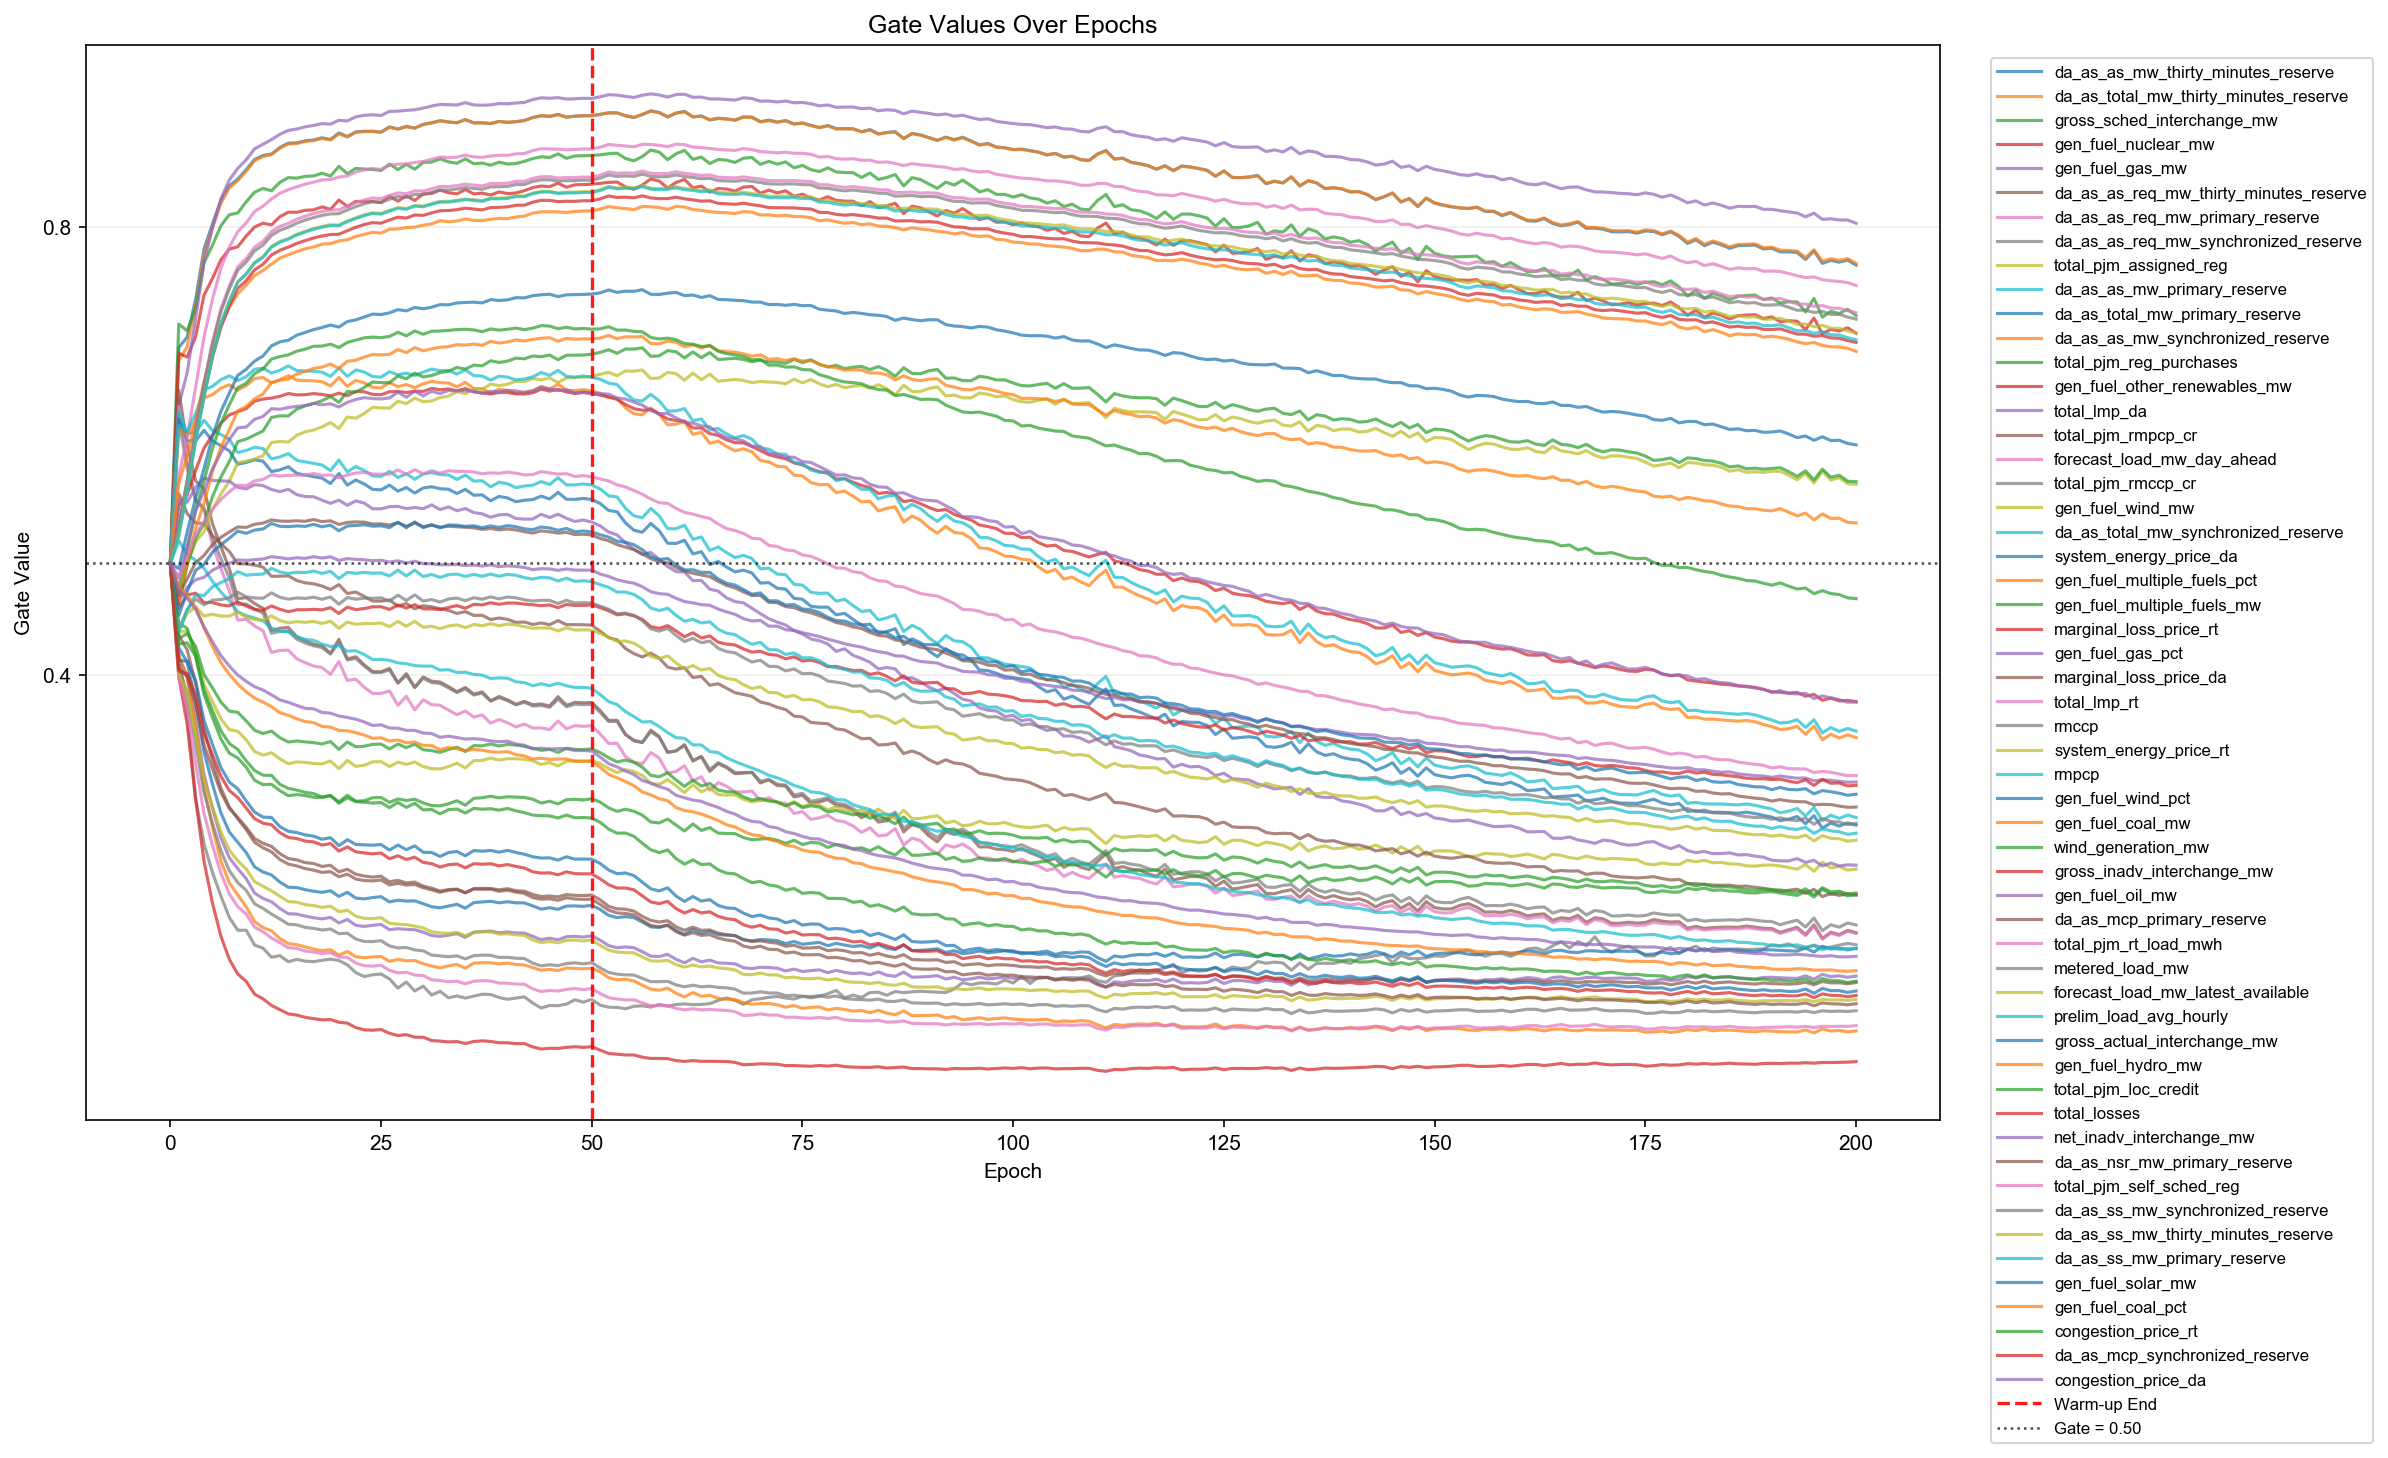

The data file committed next to this chart (first rows):
epoch, feature_index, feature, gate
0, 1, da_as_as_mw_thirty_minutes_reserve, 0.5
0, 2, da_as_total_mw_thirty_minutes_reserve, 0.5
0, 3, gross_sched_interchange_mw, 0.5
0, 4, gen_fuel_nuclear_mw, 0.5
0, 5, gen_fuel_gas_mw, 0.5
0, 6, da_as_as_req_mw_thirty_minutes_reserve, 0.5
0, 7, da_as_as_req_mw_primary_reserve, 0.5
0, 8, da_as_as_req_mw_synchronized_reserve, 0.5
0, 9, total_pjm_assigned_reg, 0.5
0, 10, da_as_as_mw_primary_reserve, 0.5
0, 11, da_as_total_mw_primary_reserve, 0.5
0, 12, da_as_as_mw_synchronized_reserve, 0.5
0, 13, total_pjm_reg_purchases, 0.5
0, 14, gen_fuel_other_renewables_mw, 0.5
0, 15, total_lmp_da, 0.5
0, 16, total_pjm_rmpcp_cr, 0.5
0, 17, forecast_load_mw_day_ahead, 0.5
0, 18, total_pjm_rmccp_cr, 0.5
0, 19, gen_fuel_wind_mw, 0.5
0, 20, da_as_total_mw_synchronized_reserve, 0.5
0, 21, system_energy_price_da, 0.5
0, 22, gen_fuel_multiple_fuels_pct, 0.5
0, 23, gen_fuel_multiple_fuels_mw, 0.5
0, 24, marginal_loss_price_rt, 0.5
0, 25, gen_fuel_gas_pct, 0.5
0, 26, marginal_loss_price_da, 0.5
0, 27, total_lmp_rt, 0.5
0, 28, rmccp, 0.5
0, 29, system_energy_price_rt, 0.5
0, 30, rmpcp, 0.5
0, 31, gen_fuel_wind_pct, 0.5
0, 32, gen_fuel_coal_mw, 0.5
0, 33, wind_generation_mw, 0.5
0, 34, gross_inadv_interchange_mw, 0.5
0, 35, gen_fuel_oil_mw, 0.5
0, 36, da_as_mcp_primary_reserve, 0.5
0, 37, total_pjm_rt_load_mwh, 0.5
0, 38, metered_load_mw, 0.5
0, 39, forecast_load_mw_latest_available, 0.5
0, 40, prelim_load_avg_hourly, 0.5
0, 41, gross_actual_interchange_mw, 0.5
0, 42, gen_fuel_hydro_mw, 0.5
0, 43, total_pjm_loc_credit, 0.5
0, 44, total_losses, 0.5
0, 45, net_inadv_interchange_mw, 0.5
0, 46, da_as_nsr_mw_primary_reserve, 0.5
0, 47, total_pjm_self_sched_reg, 0.5
0, 48, da_as_ss_mw_synchronized_reserve, 0.5
0, 49, da_as_ss_mw_thirty_minutes_reserve, 0.5
0, 50, da_as_ss_mw_primary_reserve, 0.5
0, 51, gen_fuel_solar_mw, 0.5
0, 52, gen_fuel_coal_pct, 0.5
0, 53, congestion_price_rt, 0.5
0, 54, da_as_mcp_synchronized_reserve, 0.5
0, 55, congestion_price_da, 0.5
1, 1, da_as_as_mw_thirty_minutes_reserve, 0.6926
1, 2, da_as_total_mw_thirty_minutes_reserve, 0.6804
1, 3, gross_sched_interchange_mw, 0.7134
1, 4, gen_fuel_nuclear_mw, 0.6875
1, 5, gen_fuel_gas_mw, 0.6406
... 10,995 more rows
